Run: headless pygame with SDL's dummy video driver; simulated clock (each Clock.tick advances the game by its frame time, no real sleeping); random seed 0; keys injected as events and as key.get_pressed() state; no mouse input.
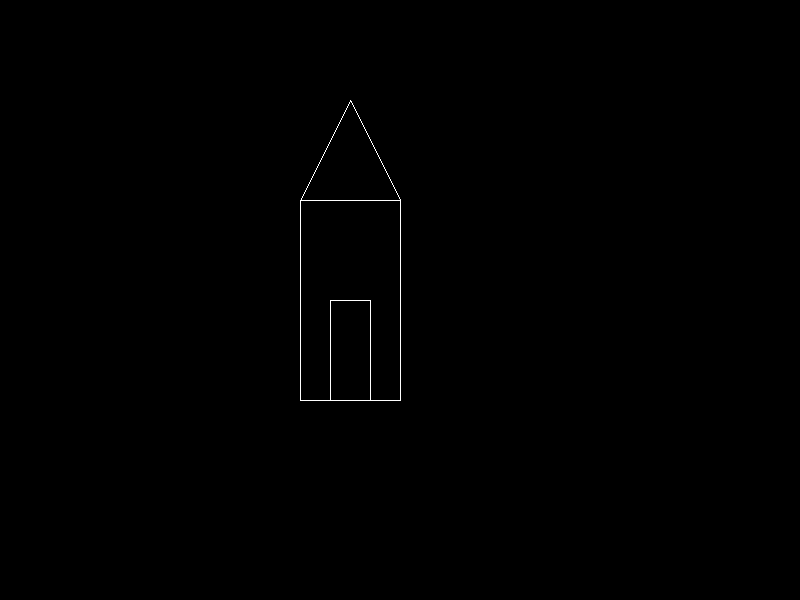
Frame 1 of 4 · flips 1–60 · no input
Frame 2 of 4 · flips 61–180 · tapped SPACE, RETURN · held RIGHT (→), D · screen unchanged from frame 1, image omitted
Frame 3 of 4 · flips 181–300 · held DOWN (↓), S · screen unchanged from frame 2, image omitted
Frame 4 of 4 · flips 301–420 · held LEFT (←), A, UP (↑), W · screen unchanged from frame 3, image omitted

The pygame program that drew these frames:

import pygame
import sys
pygame.init()
WIDTH,HEIGHT=800,600
screen=pygame.display.set_mode((WIDTH,HEIGHT))
pygame.display.set_caption("BLA Algorithm")
WHITE=(255,255,255)
BLACK=(0,0,0)


def draw_line_bla(x1,y1,x2,y2):
    dx = abs(x2-x1)
    dy = abs(y2-y1)
    if x2>x1:
        lx=1
    else:
        lx=-1
    if y2>y1:
        ly=1
    else:
        ly=-1
    x=x1
    y=y1
    if dx>dy:
        p=2*dy-dx
        for i in range(0,dx):
            if p<0:
                x=x+lx
                y=y
                p=p+2*dy
            else:
                x=x+lx
                y=y+ly
                p=p+2*dy-2*dx
            screen.set_at((x,y),WHITE)     
    else:
        p=2*dx-dy
        for i in range(0,dy):
            if p<0:
                x=x
                y=y+ly
                p=p+2*dx
            else:
                x=x+lx
                y=y+ly
                p=p+2*dx-2*dy
            screen.set_at((x,y),WHITE) 


def main():
    while True:
        for event in pygame.event.get():
            if event.type==pygame.QUIT:
                pygame.quit()
                sys.exit()
        screen.fill(BLACK)
        draw_line_bla(300,200,350,100)
        draw_line_bla(350,100,400,200)
        draw_line_bla(400,200,300,200)
        draw_line_bla(300,200,300,400)
        draw_line_bla(300,400,400,400)
        draw_line_bla(400,400,400,200)
        draw_line_bla(330,400,330,300)
        draw_line_bla(330,300,370,300)
        draw_line_bla(370,300,370,400)
        pygame.display.flip()     
       

if __name__=="__main__":
    main()
